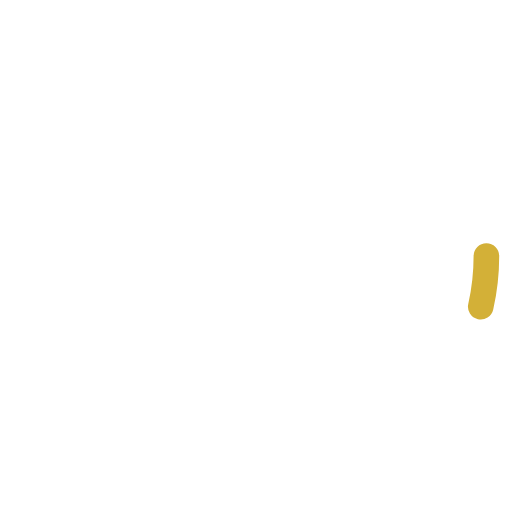
t = 0.00 s
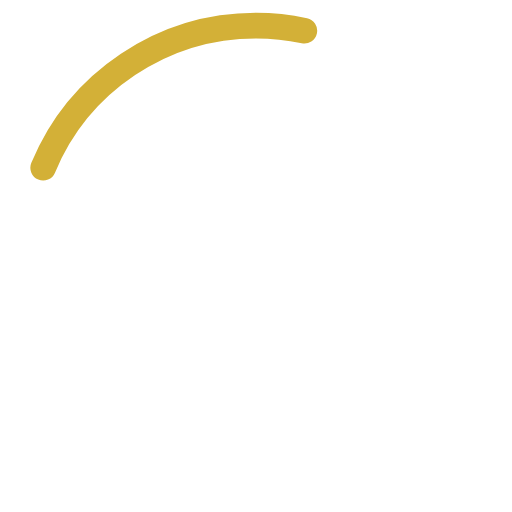
t = 0.38 s
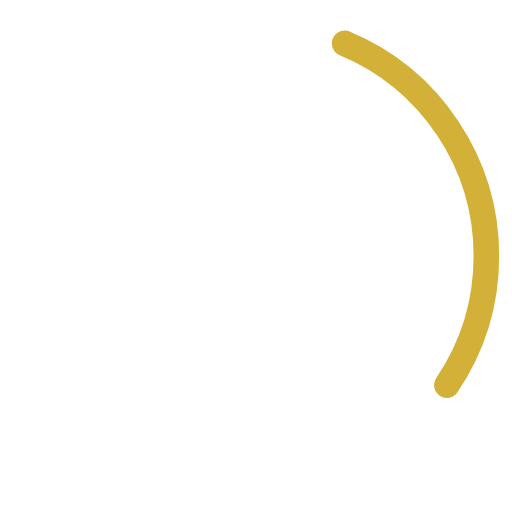
t = 0.63 s
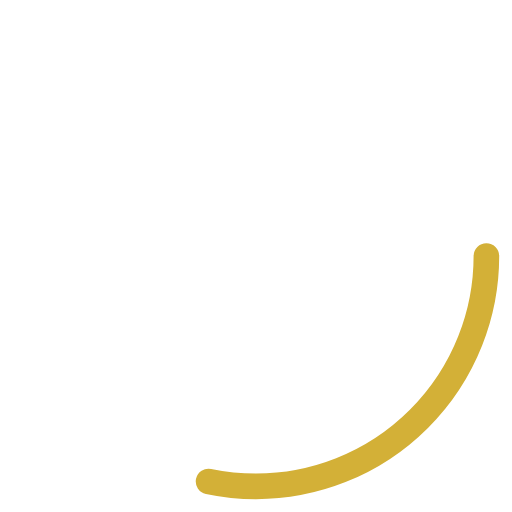
t = 1.00 s
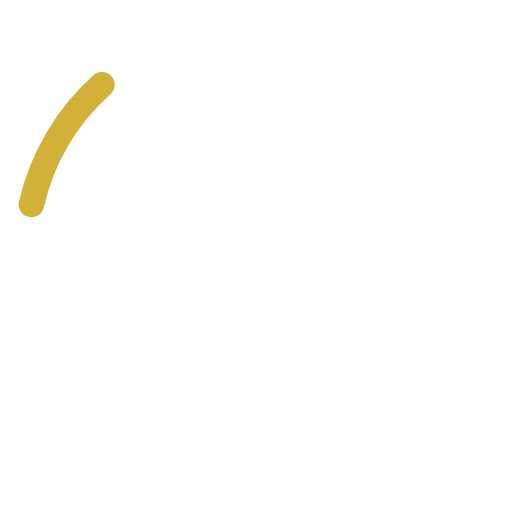
t = 1.38 s
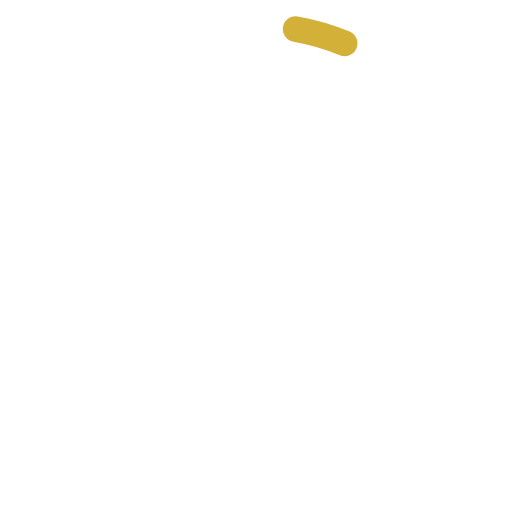
t = 1.63 s

The animated SVG that drew these frames (rendered in a browser with its animation timeline set to each time). Animation: 2 SMIL elements (animate=2); one cycle of 2.00 s, repeats indefinitely.

<?xml version="1.0" encoding="UTF-8"?>
<svg xmlns="http://www.w3.org/2000/svg" viewBox="0 0 100 100" width="100%" height="100%">
  <circle cx="50" cy="50" r="45" fill="none" stroke="#d3b037" stroke-width="5" stroke-linecap="round">
    <!-- To Animate arc length: grow from almost zero → full dash → shrink back -->
    <animate attributeName="stroke-dasharray" dur="2s" repeatCount="indefinite" keyTimes="0;0.25;0.5;0.75;1" values="10 283; 80 203; 80 203; 10 283; 10 283" />

    <!-- Animate head position: always move forward around the circle -->
    <animate attributeName="stroke-dashoffset" dur="2s" repeatCount="indefinite" keyTimes="0;0.25;0.5;0.75;1" values="0; -212; -283; -495; -566" />
  </circle>
</svg>
